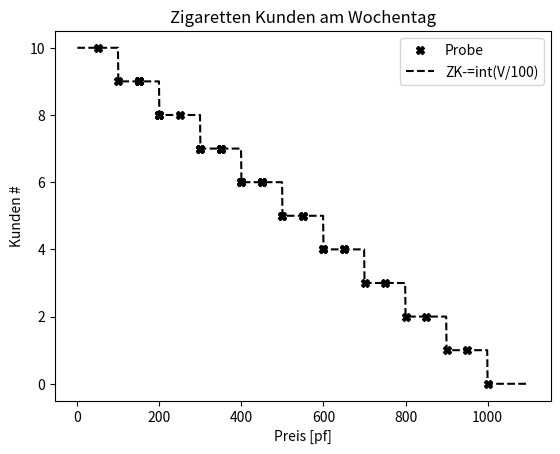
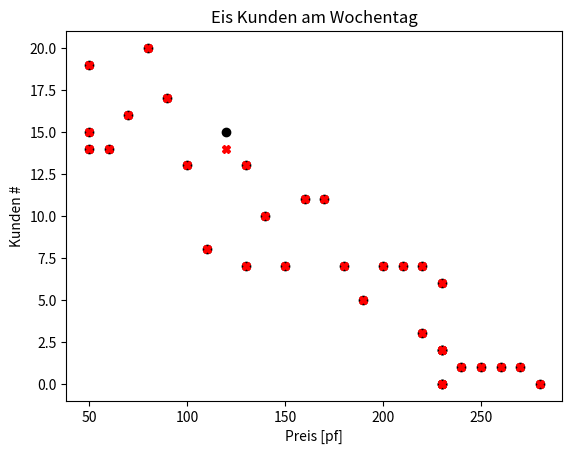
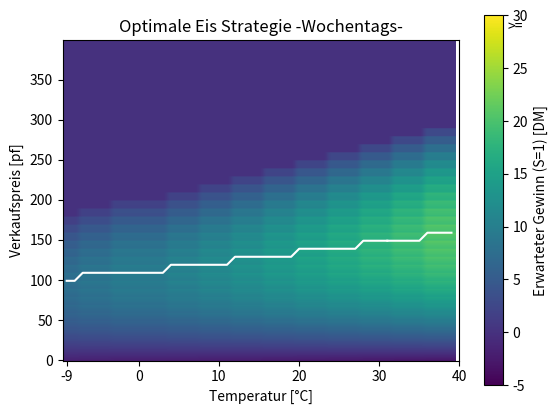
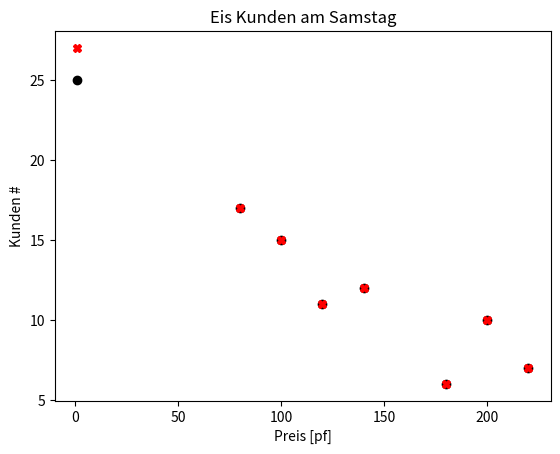
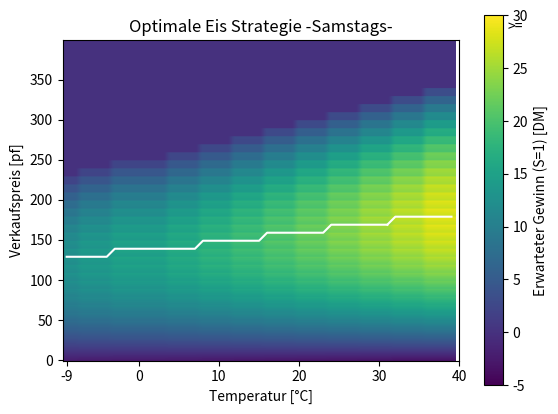
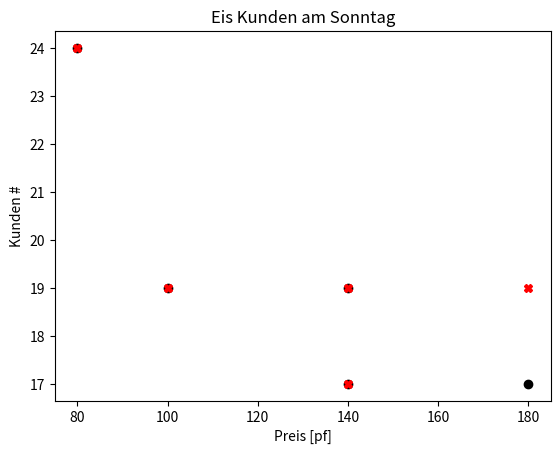
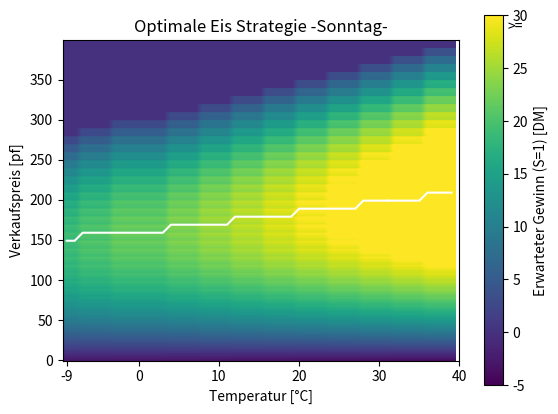
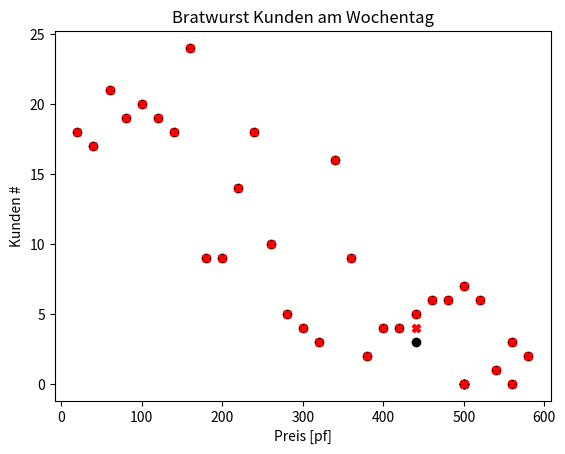
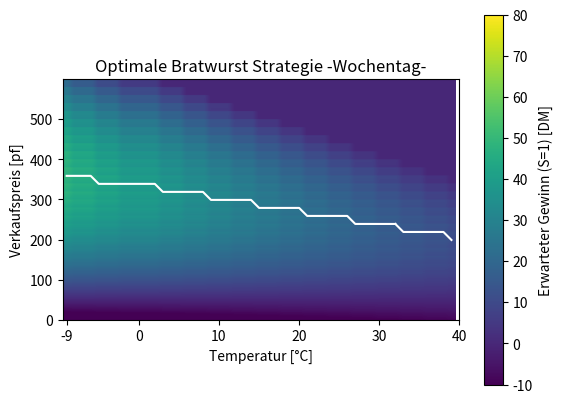
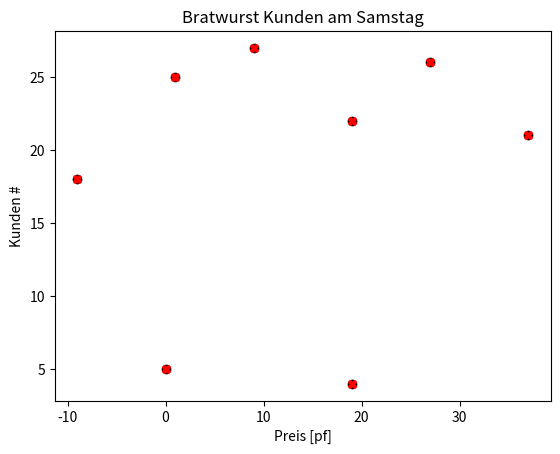
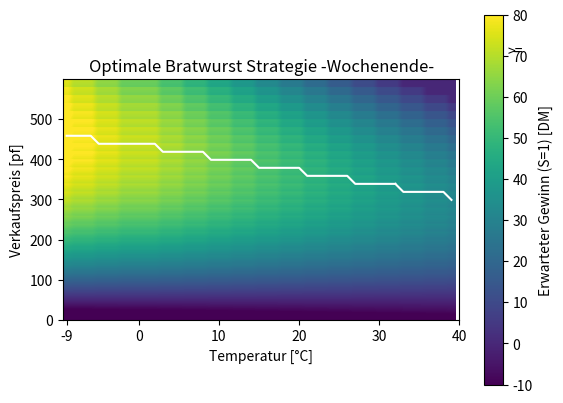
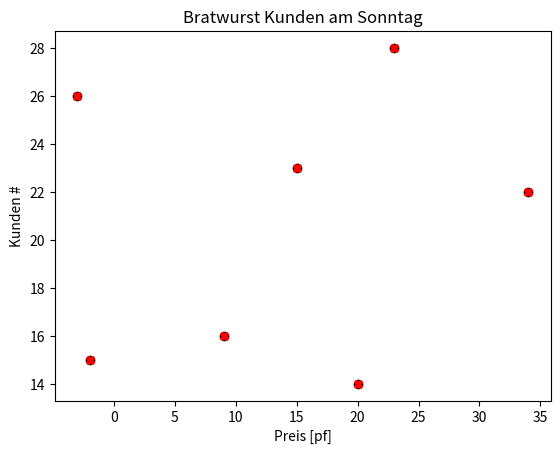
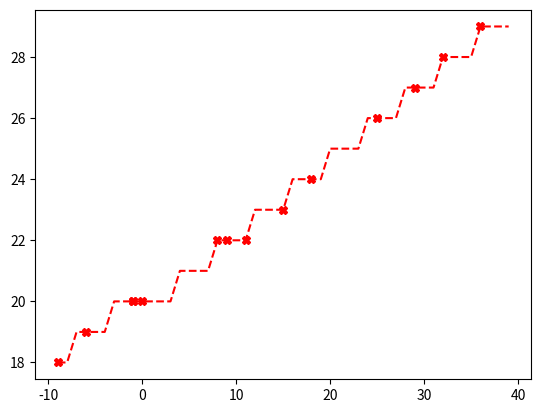
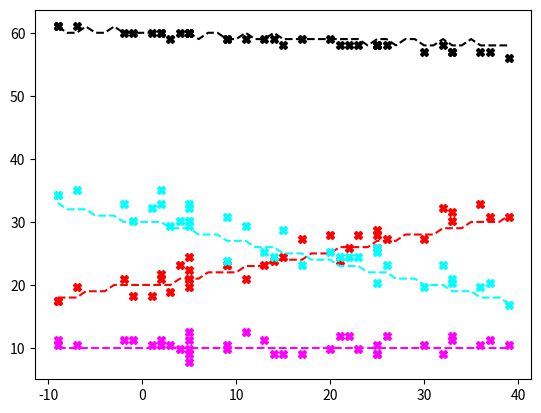
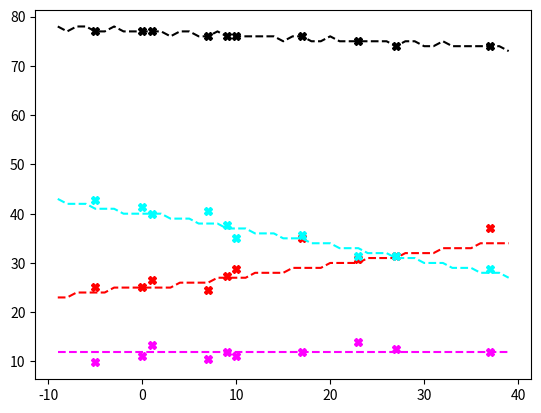
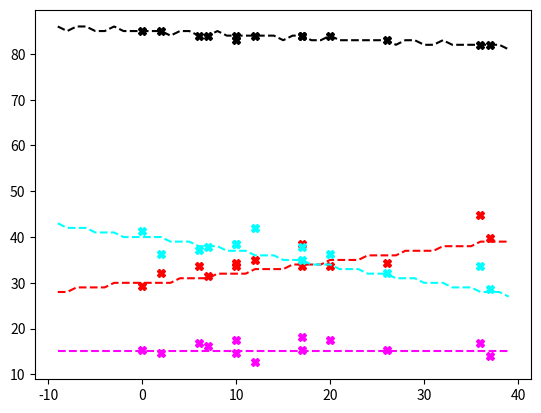

Reproduce these figures in Python, in order.
# -*- coding: utf-8 -*-
"""
Analyse der Spielmechanik von 
"Imbiss" v. 5.4 von T. Bauer für IBM PC, Public Domain

Analyse Strategie:
    1) Grundlegende Bestimmung von BK,ZK,EK als Funktion der Temperatur (d.h. keine Einfluss der VKs)
    2) BK,ZK,EK Temperaturabhängigkeit
    3) Bestimmen Parameter zum Preisvergleich innerhalb einer Warengruppe 
       NICHT NOTWENDIG FÜR OPTIMIRUNG PREIS_MAX IN KUNDENVERHALTEN -> nicht analysiert    

Hypothese:
    Cola / Bratwurst Anomalie -> Einfluss der VKs auf Basis des Max wertes der Gruppe 
    -> bestaetigt

Optimale Verkausstrategien ableiten

@author: Steinheilig, 2021
"""

import numpy as np 
import matplotlib.pyplot as plt 



#%%  Zigaretten ZK(V)

### Woche	Tag	Temperatur	 // Preise:// S.Eis	V.Eis	E.Eis	Cola	Zig.	Bratwurst	Fritten	 // Verkauf:// Kunden	S.Eis	V.Eis	E.Eis	Cola	Zig.	Bratwurst	Fritten	G1(Eisgruppe)	G2(Bratwurstgruppe)
data = np.array(
[[1,	1,	12,	0,	0,	0,	0,	50,	0,	0,	10,	0,	0,	0,	0,	16,	0,	0,	0,	0],
[1,	1,	-8,	0,	0,	0,	0,	100,	0,	0,	9,	0,	0,	0,	0,	15,	0,	0,	0,	0],
[1,	2,	8,	0,	0,	0,	0,	150,	0,	0,	9,	0,	0,	0,	0,	13,	0,	0,	0,	0],
[1,	3,	12,	0,	0,	0,	0,	150,	0,	0,	9,	0,	0,	0,	0,	13,	0,	0,	0,	0],
[1,	4,	28,	0,	0,	0,	0,	150,	0,	0,	9,	0,	0,	0,	0,	13,	0,	0,	0,	0],
[1,	1,	34,	0,	0,	0,	0,	150,	0,	0,	9,	0,	0,	0,	0,	14,	0,	0,	0,	0],
[1,	1,	3,	0,	0,	0,	0,	200,	0,	0,	8,	0,	0,	0,	0,	13,	0,	0,	0,	0],
[1,	2,	22,	0,	0,	0,	0,	200,	0,	0,	8,	0,	0,	0,	0,	11,	0,	0,	0,	0],
[1,	3,	29,	0,	0,	0,	0,	200,	0,	0,	8,	0,	0,	0,	0,	11,	0,	0,	0,	0],
[1,	4,	37,	0,	0,	0,	0,	200,	0,	0,	8,	0,	0,	0,	0,	13,	0,	0,	0,	0],
[1,	1,	11,	0,	0,	0,	0,	250,	0,	0,	8,	0,	0,	0,	0,	14,	0,	0,	0,	0],
[1,	2,	27,	0,	0,	0,	0,	300,	0,	0,	7,	0,	0,	0,	0,	11,	0,	0,	0,	0],
[1,	3,	33,	0,	0,	0,	0,	300,	0,	0,	7,	0,	0,	0,	0,	12,	0,	0,	0,	0],
[1,	4,	1,	0,	0,	0,	0,	300,	0,	0,	7,	0,	0,	0,	0,	11,	0,	0,	0,	0],
[1,	5,	11,	0,	0,	0,	0,	350,	0,	0,	7,	0,	0,	0,	0,	8,	0,	0,	0,	0],
[1,	1,	7,	0,	0,	0,	0,	350,	0,	0,	7,	0,	0,	0,	0,	9,	0,	0,	0,	0],
[1,	3,	30,	0,	0,	0,	0,	350,	0,	0,	7,	0,	0,	0,	0,	12,	0,	0,	0,	0],
[1,	4,	-4,	0,	0,	0,	0,	350,	0,	0,	7,	0,	0,	0,	0,	12,	0,	0,	0,	0],
[1,	5,	22,	0,	0,	0,	0,	400,	0,	0,	6,	0,	0,	0,	0,	8,	0,	0,	0,	0],
[1,	1,	9,	0,	0,	0,	0,	400,	0,	0,	6,	0,	0,	0,	0,	8,	0,	0,	0,	0],
[1,	2,	-4,	0,	0,	0,	0,	400,	0,	0,	6,	0,	0,	0,	0,	8,	0,	0,	0,	0],
[1,	3,	6,	0,	0,	0,	0,	450,	0,	0,	6,	0,	0,	0,	0,	9,	0,	0,	0,	0],
[1,	4,	34,	0,	0,	0,	0,	450,	0,	0,	6,	0,	0,	0,	0,	9,	0,	0,	0,	0],
[1,	4,	-5,	0,	0,	0,	0,	450,	0,	0,	6,	0,	0,	0,	0,	9,	0,	0,	0,	0],
[1,	1,	5,	0,	0,	0,	0,	500,	0,	0,	5,	0,	0,	0,	0,	6,	0,	0,	0,	0],
[1,	2,	1,	0,	0,	0,	0,	500,	0,	0,	5,	0,	0,	0,	0,	7,	0,	0,	0,	0],
[1,	3,	32,	0,	0,	0,	0,	550,	0,	0,	5,	0,	0,	0,	0,	9,	0,	0,	0,	0],
[1,	4,	25,	0,	0,	0,	0,	550,	0,	0,	5,	0,	0,	0,	0,	7,	0,	0,	0,	0],
[1,	5,	11,	0,	0,	0,	0,	600,	0,	0,	4,	0,	0,	0,	0,	7,	0,	0,	0,	0],
[1,	1,	4,	0,	0,	0,	0,	600,	0,	0,	4,	0,	0,	0,	0,	7,	0,	0,	0,	0],
[1,	2,	21,	0,	0,	0,	0,	650,	0,	0,	4,	0,	0,	0,	0,	8,	0,	0,	0,	0],
[1,	3,	14,	0,	0,	0,	0,	650,	0,	0,	4,	0,	0,	0,	0,	5,	0,	0,	0,	0],
[1,	4,	33,	0,	0,	0,	0,	700,	0,	0,	3,	0,	0,	0,	0,	4,	0,	0,	0,	0],
[1,	5,	23,	0,	0,	0,	0,	750,	0,	0,	3,	0,	0,	0,	0,	3,	0,	0,	0,	0],
[1,	1,	20,	0,	0,	0,	0,	800,	0,	0,	2,	0,	0,	0,	0,	3,	0,	0,	0,	0],
[1,	2,	25,	0,	0,	0,	0,	850,	0,	0,	2,	0,	0,	0,	0,	3,	0,	0,	0,	0],
[1,	3,	19,	0,	0,	0,	0,	900,	0,	0,	1,	0,	0,	0,	0,	2,	0,	0,	0,	0],
[1,	4,	-8,	0,	0,	0,	0,	950,	0,	0,	1,	0,	0,	0,	0,	2,	0,	0,	0,	0],
[1,	5,	-9,	0,	0,	0,	0,	1000,	0,	0,	0,	0,	0,	0,	0,	0,	0,	0,	0,  0]])

estimate = np.zeros([1100,])
V = np.zeros([1100,])
jj = 0 
for V_test in range(0,1100,1):    
    ZK = 10 
    ZK -= int(V_test/100.)
    estimate[jj] = ZK
    V[jj] = V_test
    jj+=1
        
plt.figure()
#plt.plot(data[:,7],data[:,15],'X',color='black')
plt.plot(data[:,7],data[:,10],'X',color='black')
plt.plot(V,estimate,'--',color='black')
plt.xlabel('Preis [pf]')
plt.ylabel('Kunden #')
plt.title('Zigaretten Kunden am Wochentag')
ts = str('ZK-=int(V/100)')
plt.legend(['Probe',ts])
plt.show()

#%% Zigaretten SAMSTAG / SONNTAG

data = np.array([
[1,	6,	13,	0,	0,	0,	0,	1,	0,	0,	12,	0,	0,	0,	0,	0,	18,	0,	0,	18],
[1,	6,	31,	0,	0,	0,	0,	1,	0,	0,	12,	0,	0,	0,	0,	0,	19,	0,	0,	19],
[1,	7,	26,	0,	0,	0,	0,	1,	0,	0,	15,	0,	0,	0,	0,	0,	24,	0,	0,	24],
[1,	7,	-7,	0,	0,	0,	0,	1,	0,	0,	15,	0,	0,	0,	0,	0,	25,	0,	0,	25]])

ZK = 12 # Samstags
ZK = 15 # Sonntags
                

#%% Beste Zigarettenstrategie als Funktion des Verkaufspreises
ZKs = np.array([10,12,15])
Erwarteter_Gewinn = np.zeros([1000,])
Preisempfehlung =  np.zeros([3,])
for Wochengruppe in range(3):
    BestGewinn = 0
    for V in range(0,1000):
      Erwarteter_Gewinn[V] = (V-200)*(ZKs[Wochengruppe]-int(V/100))  # 200Pf ist der niedrigste mögliche Einkaufswert -> max Gewinn
      if Erwarteter_Gewinn[V] < 0 :
          Erwarteter_Gewinn[V] = 0 
      if Erwarteter_Gewinn[V] > BestGewinn:
          BestGewinn = Erwarteter_Gewinn[V]
          Preisempfehlung[Wochengruppe] = V

#Preisempfehlung
#Out[69]: array([699., 799., 899.])  # d.h. 699 am Wochentag, 799 am Samstag und 899 am Sonntag! :) 
                

#%% Eiskunden EK(V,T) WOCHENTAG
data = np.array(
[[1,1,	18,	50,	     0,	0,	0,	0,	0,	0,	19,	31,	0,	0,	0,	0,	0,	0,	31,	0],
[1,	2,	-1,	50,	     0,	0,	0,	0,	0,	0,	15,	19,	0,	0,	0,	0,	0,	0,	19,	0],
[1,	3,	-7,	50,  	0,	0,	0,	0,	0,	0,	14,	20,	0,	0,	0,	0,	0,	0,	20,	0],
[1,	4,	-2,	60,  	0,	0,	0,	0,	0,	0,	14,	20,	0,	0,	0,	0,	0,	0,	20,	0],
[1,	5,	12,	70,  	0,	0,	0,	0,	0,	0,	16,	25,	0,	0,	0,	0,	0,	0,	25,	0],
[1,	1,	34,	80,  	0,	0,	0,	0,	0,	0,	20,	29,	0,	0,	0,	0,	0,	0,	29,	0],
[1,	2,	26,	90,  	0,	0,	0,	0,	0,	0,	17,	29,	0,	0,	0,	0,	0,	0,	29,	0],
[1,	3,	13,	100,	0,	0,	0,	0,	0,	0,	13,	22,	0,	0,	0,	0,	0,	0,	22,	0],
[1,	4,	-6,	110,	0,	0,	0,	0,	0,	0,	8,	14,	0,	0,	0,	0,	0,	0,	14,	0],
[1,	5,	26,	120,	0,	0,	0,	0,	0,	0,	15,	21,	0,	0,	0,	0,	0,	0,	21,	0],
[1,	2,	-2,	130,	0,	0,	0,	0,	0,	0,	7,	13,	0,	0,	0,	0,	0,	0,	13,	0],
[1,	3,	25,	130,	0,	0,	0,	0,	0,	0,	13,	18,	0,	0,	0,	0,	0,	0,	18,	0],
[1,	4,	19,	140,	0,	0,	0,	0,	0,	0,	10,	17,	0,	0,	0,	0,	0,	0,	17,	0],
[1,	5,	9,	150,	0,	0,	0,	0,	0,	0,	7,	11,	0,	0,	0,	0,	0,	0,	11,	0],
[1,	2,	30,	160,	0,	0,	0,	0,	0,	0,	11,	16,	0,	0,	0,	0,	0,	0,	16,	0],
[1,	3,	34,	170,	0,	0,	0,	0,	0,	0,	11,	17,	0,	0,	0,	0,	0,	0,	17,	0],
[1,	4,	23,	180,	0,	0,	0,	0,	0,	0,	7,	12,	0,	0,	0,	0,	0,	0,	12,	0],
[1,	5,	19,	190,	0,	0,	0,	0,	0,	0,	5,	6,	0,	0,	0,	0,	0,	0,	6,	0],
[1,	1,	30,	200,	0,	0,	0,	0,	0,	0,	7,	12,	0,	0,	0,	0,	0,	0,	12,	0],
[1,	2,	35,	210,	0,	0,	0,	0,	0,	0,	7,	11,	0,	0,	0,	0,	0,	0,	11,	0],
[1,	3,	37,	220,	0,	0,	0,	0,	0,	0,	7,	13,	0,	0,	0,	0,	0,	0,	13,	0],
[1,	4,	-1,	230,	0,	0,	0,	0,	0,	0,	0,	0,	0,	0,	0,	0,	0,	0,	0,	0],
[1,	5,	20,	230,	0,	0,	0,	0,	0,	0,	2,	4,	0,	0,	0,	0,	0,	0,	4,	0],
[1,	2,	10,	230,	0,	0,	0,	0,	0,	0,	0,	0,	0,	0,	0,	0,	0,	0,	0,	0],
[1,	3,	20,	220,	0,	0,	0,	0,	0,	0,	3,	4,	0,	0,	0,	0,	0,	0,	4,	0],
[1,	4,	23,	230,	0,	0,	0,	0,	0,	0,	2,	4,	0,	0,	0,	0,	0,	0,	4,	0],
[1,	5,	38,	230,	0,	0,	0,	0,	0,	0,	6,	8,	0,	0,	0,	0,	0,	0,	8,	0],
[1,	1,	23,	240,	0,	0,	0,	0,	0,	0,	1,	1,	0,	0,	0,	0,	0,	0,	1,	0],
[1,	3,	25,	250,	0,	0,	0,	0,	0,	0,	1,	1,	0,	0,	0,	0,	0,	0,	1,	0],
[1,	4,	30,	260,	0,	0,	0,	0,	0,	0,	1,	1,	0,	0,	0,	0,	0,	0,	1,	0],
[1,	2,	33,	270,	0,	0,	0,	0,	0,	0,	1,	1,	0,	0,	0,	0,	0,	0,	1,	0],
[1,	4,	33,	280,	0,	0,	0,	0,	0,	0,	0,	0,	0,	0,	0,	0,	0,	0,	0,	0]]
   )


estimate = np.zeros([data.shape[0],])
for jj in range(data.shape[0]):
    TE = data[jj,2]
    EK = 20     
    EK -= int(data[jj,3]/10)   # EK -= int(V/10)
    EK += (int(TE/4))
    if EK < 0:
        EK = 0 
    estimate[jj] = EK
        

plt.figure()
plt.plot(data[:,3],data[:,10],'o',color='black')
plt.plot(data[:,3],estimate,'X',color='red')
plt.xlabel('Preis [pf]')
plt.ylabel('Kunden #')
plt.title('Eis Kunden am Wochentag')
plt.show()


#%% Beste Eisstrategie als Funktion der Temperatur
Erwarteter_Gewinn = np.zeros([49,400])
Preisempfehlung =  np.zeros([49,])
for TE in range(-9,40):
    BestGewinn = 0
    for V in range(0,400):
      Erwarteter_Gewinn[TE+9,V] = (20 + int(TE/4) - int(V/10) )*(V-10)  # 10Pf ist der niedrigste mögliche Einkaufswert -> max Gewinn
      if (20 + int(TE/4) - int(V/10) ) < 0 :
          Erwarteter_Gewinn[TE+9,V] = 0 
      if Erwarteter_Gewinn[TE+9,V] > BestGewinn:
          BestGewinn =  Erwarteter_Gewinn[TE+9,V]
          Preisempfehlung[TE+9] = V
    

fig = plt.figure()
plt.imshow(Erwarteter_Gewinn.transpose()/1e2)
plt.plot(Preisempfehlung[0:41],color='white')
plt.plot([40,41,42,43,44,45,46,47,48],Preisempfehlung[40:],color='white')
ax = plt.gca()
ax.set_aspect('equal')
ax.set_aspect(0.1)
ax.set_xticks([0,9,19,29,39,49])
ax.set_xticklabels(['-9','0','10','20','30','40'])
plt.gca().invert_yaxis()
plt.ylabel('Verkaufspreis [pf]')
plt.xlabel('Temperatur [°C]')
plt.title('Optimale Eis Strategie -Wochentags-')
cbar = plt.colorbar()
plt.text(55,410,'>=')
plt.clim(-5,30)
cbar.ax.set_ylabel('Erwarteter Gewinn (S=1) [DM]', rotation=90)
plt.savefig('OptimaleEisStrategie.jpg', dpi=600)
plt.show()


#%% EISKUNDEN EK(T,V) SAMSTAG
data = np.array([
[1,	6,	9,	1,	    0,	0,	0,	0,	0,	0,	25,	42,	0,	0,	0,	0,	0,	0,	42,	0],
[1,	6,	0,	100,	0,	0,	0,	0,	0,	0,	15,	24,	0,	0,	0,	0,	0,	0,	24,	0],
[1,	6,	-8,	120,	0,	0,	0,	0,	0,	0,	11,	18,	0,	0,	0,	0,	0,	0,	18,	0],
[1,	6,	-6,	180,	0,	0,	0,	0,	0,	0,	6,	9,	0,	0,	0,	0,	0,	0,	9,	0],
[1,	6,	20,	200,	0,	0,	0,	0,	0,	0,	10,	16,	0,	0,	0,	0,	0,	0,	16,	0],
[1,	6,	17,	220,	0,	0,	0,	0,	0,	0,	7,	9,	0,	0,	0,	0,	0,	0,	9,	0],
[1,	6,	5,	140,	0,	0,	0,	0,	0,	0,	12,	19,	0,	0,	0,	0,	0,	0,	19,	0],
[1,	6,	2,	80,	   0,	0,	0,	0,	0,	0,	17,	28,	0,	0,	0,	0,	0,	0,	28,	0]])

estimate = np.zeros([data.shape[0],])
for jj in range(data.shape[0]):
    TE = data[jj,2]
    EK = 25     
    EK -= int(data[jj,3]/10)   # EK -= int(V/10)
    EK += (int(TE/4))
    if EK < 0:
        EK = 0 
    estimate[jj] = EK        

plt.figure()
plt.plot(data[:,3],data[:,10],'o',color='black')
plt.plot(data[:,3],estimate,'X',color='red')
plt.xlabel('Preis [pf]')
plt.ylabel('Kunden #')
plt.title('Eis Kunden am Samstag')
plt.show()


#%% Beste Eisstrategie als Funktion der Temperatur
Erwarteter_Gewinn = np.zeros([49,400])
Preisempfehlung =  np.zeros([49,])
for TE in range(-9,40):
    BestGewinn = 0
    for V in range(0,400):
      Erwarteter_Gewinn[TE+9,V] = (25 + int(TE/4) - int(V/10) )*(V-10)  # 10Pf ist der niedrigste mögliche Einkaufswert -> max Gewinn
      if (25 + int(TE/4) - int(V/10) ) < 0 :
          Erwarteter_Gewinn[TE+9,V] = 0 
      if Erwarteter_Gewinn[TE+9,V] > BestGewinn:
          BestGewinn =  Erwarteter_Gewinn[TE+9,V]
          Preisempfehlung[TE+9] = V
    

fig = plt.figure()
plt.imshow(Erwarteter_Gewinn.transpose()/1e2)
plt.plot(Preisempfehlung[0:41],color='white')
plt.plot([40,41,42,43,44,45,46,47,48],Preisempfehlung[40:],color='white')
ax = plt.gca()
ax.set_aspect('equal')
ax.set_aspect(0.1)
ax.set_xticks([0,9,19,29,39,49])
ax.set_xticklabels(['-9','0','10','20','30','40'])
plt.gca().invert_yaxis()
plt.ylabel('Verkaufspreis [pf]')
plt.xlabel('Temperatur [°C]')
plt.title('Optimale Eis Strategie -Samstags-')
plt.text(55,410,'>=')
cbar = plt.colorbar()
plt.clim(-5,30)
cbar.ax.set_ylabel('Erwarteter Gewinn (S=1) [DM]', rotation=90)
plt.savefig('OptimaleEisStrategie_Sa.jpg', dpi=600)
plt.show()


#%% EISKUNDEN EK(T,V) SONNTAG
data = np.array([
[1,	7,	29,	180,	0,	0,	0,	0,	0,	0,	17,	30,	0,	0,	0,	0,	0,	0,	30,	0],
[1,	7,	5,	140,	0,	0,	0,	0,	0,	0,	17,	25,	0,	0,	0,	0,	0,	0,	25,	0],
[1,	7,	-6,	100,	0,	0,	0,	0,	0,	0,	19,	30,	0,	0,	0,	0,	0,	0,	30,	0],
[1,	7,	15,	140,	0,	0,	0,	0,	0,	0,	19,	30,	0,	0,	0,	0,	0,	0,	30,	0],
[1,	7,	8,	80,	0,	0,	0,	0,	0,	0,	24,	36,	0,	0,	0,	0,	0,	0,	36,	0]])


estimate = np.zeros([data.shape[0],])
for jj in range(data.shape[0]):
    TE = data[jj,2]
    EK = 30     
    EK -= int(data[jj,3]/10)   # EK -= int(V/10)
    EK += (int(TE/4))
    if EK < 0:
        EK = 0 
    estimate[jj] = EK        

plt.figure()
plt.plot(data[:,3],data[:,10],'o',color='black')
plt.plot(data[:,3],estimate,'X',color='red')
plt.xlabel('Preis [pf]')
plt.ylabel('Kunden #')
plt.title('Eis Kunden am Sonntag')
plt.show()



#%% Beste Eisstrategie als Funktion der Temperatur
Erwarteter_Gewinn = np.zeros([49,400])
Preisempfehlung =  np.zeros([49,])
for TE in range(-9,40):
    BestGewinn = 0
    for V in range(0,400):
      Erwarteter_Gewinn[TE+9,V] = (30 + int(TE/4) - int(V/10) )*(V-10)  # 10Pf ist der niedrigste mögliche Einkaufswert -> max Gewinn
      if (30 + int(TE/4) - int(V/10) ) < 0 :
          Erwarteter_Gewinn[TE+9,V] = 0 
      if Erwarteter_Gewinn[TE+9,V] > BestGewinn:
          BestGewinn =  Erwarteter_Gewinn[TE+9,V]
          Preisempfehlung[TE+9] = V
    

fig = plt.figure()
plt.imshow(Erwarteter_Gewinn.transpose()/1e2)
plt.plot(Preisempfehlung[0:41],color='white')
plt.plot([40,41,42,43,44,45,46,47,48],Preisempfehlung[40:],color='white')
ax = plt.gca()
ax.set_aspect('equal')
ax.set_aspect(0.1)
ax.set_xticks([0,9,19,29,39,49])
ax.set_xticklabels(['-9','0','10','20','30','40'])
plt.gca().invert_yaxis()
plt.ylabel('Verkaufspreis [pf]')
plt.xlabel('Temperatur [°C]')
plt.title('Optimale Eis Strategie -Sonntag-')
cbar = plt.colorbar()
plt.clim(-5,30)
plt.text(55,410,'>=')
cbar.ax.set_ylabel('Erwarteter Gewinn (S=1) [DM]', rotation=90)
plt.savefig('OptimaleEisStrategie_So.jpg', dpi=600)
plt.show()


#%% Bratwurstkunde BK(T,V)
data = np.array(
[[1,	1,	33,	0,	0,	0,	0,	0,	20,    	0,	18,	0,	0,	0,	0,	0,	28,	0],
[1,	2,	34,	0,	0,	0,	0,	0,	40,	    0,	17,	0,	0,	0,	0,	0,	25,	0],
[1,	3,	18,	0,	0,	0,	0,	0,	60,    	0,	21,	0,	0,	0,	0,	0,	30,	0],
[1,	1,	23,	0,	0,	0,	0,	0,	80,	    0,	19,	0,	0,	0,	0,	0,	27,	0],
[1,	2,	15,	0,	0,	0,	0,	0,	100,	0,	20,	0,	0,	0,	0,	0,	30,	0],
[1,	3,	15,	0,	0,	0,	0,	0,	120,	0,	19,	0,	0,	0,	0,	0,	28,	0],
[1,	4,	17,	0,	0,	0,	0,	0,	140,	0,	18,	0,	0,	0,	0,	0,	28,	0],
[1,	5,	-6,	0,	0,	0,	0,	0,	160,	0,	24,	0,	0,	0,	0,	0,	34,	0],
[1,	1,	38,	0,	0,	0,	0,	0,	180,	0,	9,	0,	0,	0,	0,	0,	15,	0],
[1,	2,	33,	0,	0,	0,	0,	0,	200,	0,	9,	0,	0,	0,	0,	0,	16,	0],
[1,	3,	17,	0,	0,	0,	0,	0,	220,	0,	14,	0,	0,	0,	0,	0,	20,	0],
[1,	4,	1,	0,	0,	0,	0,	0,	240,	0,	18,	0,	0,	0,	0,	0,	31,	0],
[1,	5,	22,	0,	0,	0,	0,	0,	260,	0,	10,	0,	0,	0,	0,	0,	14,	0],
[1,	1,	35,	0,	0,	0,	0,	0,	280,	0,	5,	0,	0,	0,	0,	0,	8,	0],
[1,	2,	35,	0,	0,	0,	0,	0,	300,	0,	4,	0,	0,	0,	0,	0,	6,	0],
[1,	3,	35,	0,	0,	0,	0,	0,	320,	0,	3,	0,	0,	0,	0,	0,	5,	0],
[1,	4,	-9,	0,	0,	0,	0,	0,	340,	0,	16,	0,	0,	0,	0,	0,	23,	0],
[1,	5,	10,	0,	0,	0,	0,	0,	360,	0,	9,	0,	0,	0,	0,	0,	15,	0],
[1,	1,	27,	0,	0,	0,	0,	0,	380,	0,	2,	0,	0,	0,	0,	0,	2,	0],
[1,	2,	19,	0,	0,	0,	0,	0,	400,	0,	4,	0,	0,	0,	0,	0,	5,	0],
[1,	3,	17,	0,	0,	0,	0,	0,	420,	0,	4,	0,	0,	0,	0,	0,	5,	0],
[1,	4,	9,	0,	0,	0,	0,	0,	440,	0,	5,	0,	0,	0,	0,	0,	7,	0],
[1,	5,	12,	0,	0,	0,	0,	0,	440,	0,	3,	0,	0,	0,	0,	0,	6,	0],
[1,	1,	3,	0,	0,	0,	0,	0,	460,	0,	6,	0,	0,	0,	0,	0,	11,	0],
[1,	2,	-2,	0,	0,	0,	0,	0,	480,	0,	6,	0,	0,	0,	0,	0,	8,	0],
[1,	3,	27,	0,	0,	0,	0,	0,	500,	0,	0,	0,	0,	0,	0,	0,	0,	0],
[1,	4,	30,	0,	0,	0,	0,	0,	500,	0,	0,	0,	0,	0,	0,	0,	0,	0],
[1,	1,	-8,	0,	0,	0,	0,	0,	500,	0,	7,	0,	0,	0,	0,	0,	9,	0],
[1,	2,	22,	0,	0,	0,	0,	0,	500,	0,	0,	0,	0,	0,	0,	0,	0,	0],
[1,	3,	-7,	0,	0,	0,	0,	0,	520,	0,	6,	0,	0,	0,	0,	0,	9,	0],
[1,	5,	7,	0,	0,	0,	0,	0,	540,	0,	1,	0,	0,	0,	0,	0,	2,	0],
[1,	3,	13,	0,	0,	0,	0,	0,	560,	0,	0,	0,	0,	0,	0,	0,	0,	0],
[1,	5,	-4,	0,	0,	0,	0,	0,	560,	0,	3,	0,	0,	0,	0,	0,	4,	0],
[1,	4,	-4,	0,	0,	0,	0,	0,	580,	0,	2,	0,	0,	0,	0,	0,	4,	0]]
)


estimate = np.zeros([data.shape[0],])
for jj in range(data.shape[0]):
    TE = data[jj,2]
    BK = 30     
    BK -= int(data[jj,8]/20)   # EK -= int(V/10)
    BK -= int(TE/3)
    if BK < 0:
        BK = 0 
    estimate[jj] = BK
        

plt.figure()
plt.plot(data[:,8],data[:,10],'o',color='black')
plt.plot(data[:,8],estimate,'X',color='red')
plt.xlabel('Preis [pf]')
plt.ylabel('Kunden #')
plt.title('Bratwurst Kunden am Wochentag')
plt.show()

#%% Beste Bratwurstsrategie als Funktion der Temperatur
Erwarteter_Gewinn = np.zeros([49,600])
Preisempfehlung =  np.zeros([49,])
for TE in range(-9,40):
    BestGewinn = 0
    for V in range(0,600):
      Erwarteter_Gewinn[TE+9,V] = (30- int(TE/3.) - int(V/20) )*(V-50)  # 50 ist der niedrigste Einkaufswert -> max Gewinn
      if (30- int(TE/3.) - int(V/20) ) < 0 :
          Erwarteter_Gewinn[TE+9,V] = 0 
      if Erwarteter_Gewinn[TE+9,V] > BestGewinn:
          BestGewinn =  Erwarteter_Gewinn[TE+9,V]
          Preisempfehlung[TE+9] = V
    

fig = plt.figure()
plt.imshow(Erwarteter_Gewinn.transpose()/1e2)
plt.plot(Preisempfehlung[0:42],color='white')
plt.plot([41,42,43,44,45,46,47,48],Preisempfehlung[41:],color='white')
ax = plt.gca()
ax.set_aspect('equal')
ax.set_aspect(0.05)
ax.set_xticks([0,9,19,29,39,49])
ax.set_xticklabels(['-9','0','10','20','30','40'])
plt.gca().invert_yaxis()
plt.ylabel('Verkaufspreis [pf]')
plt.xlabel('Temperatur [°C]')
plt.title('Optimale Bratwurst Strategie -Wochentag-')
cbar = plt.colorbar()
plt.clim([-10,80])
cbar.ax.set_ylabel('Erwarteter Gewinn (S=1) [DM]', rotation=90)
plt.savefig('OptimaleBratwurstStrategie.jpg', dpi=600)
plt.show()


#%% Bratwurst BK(T) SAMSTAG

data = np.array([
[1,	6,	9,	0,	0,	0,	0,	0,	200,	0,	27,	0,	0,	0,	0,	0,	46,	0,	0,	46],
[1,	6,	37,	0,	0,	0,	0,	0,	150,	0,	21,	0,	0,	0,	0,	0,	33,	0,	0,	33],
[1,	6,	19,	0,	0,	0,	0,	0,	240,	0,	22,	0,	0,	0,	0,	0,	34,	0,	0,	34],
[1,	6,	27,	0,	0,	0,	0,	0,	100,	0,	26,	0,	0,	0,	0,	0,	36,	0,	0,	36],
[1,	6,	1,	0,	0,	0,	0,	0,	300,	0,	25,	0,	0,	0,	0,	0,	36,	0,	0,	36],
[1,	6,	19,	0,	0,	0,	0,	0,	600,	0,	4,	0,	0,	0,	0,	0,	7,	0,	0,	7],
[2,	6,	-9,	0,	0,	0,	0,	0,	500,	0,	18,	0,	0,	0,	0,	0,	27,	0,	0,	27],
[2,	6,	0,	0,	0,	0,	0,	0,	700,	0,	5,	0,	0,	0,	0,	0,	9,	0,	0,	9]])

estimate = np.zeros([data.shape[0],])
for jj in range(data.shape[0]):
    TE = data[jj,2]
    BK = 40     
    BK -= int(data[jj,8]/20)   # EK -= int(V/10)
    BK -= int(TE/3)
    if BK < 0:
        BK = 0 
    estimate[jj] = BK
        

plt.figure()
plt.plot(data[:,2],data[:,10],'o',color='black')
plt.plot(data[:,2],estimate,'X',color='red')
plt.xlabel('Preis [pf]')
plt.ylabel('Kunden #')
plt.title('Bratwurst Kunden am Samstag')
plt.show()

Erwarteter_Gewinn = np.zeros([49,600])
Preisempfehlung =  np.zeros([49,])
for TE in range(-9,40):
    BestGewinn = 0
    for V in range(0,600):
      Erwarteter_Gewinn[TE+9,V] = (40- int(TE/3.) - int(V/20) )*(V-50)  # 50 ist der niedrigste Einkaufswert -> max Gewinn
      if (40- int(TE/3.) - int(V/20) ) < 0 :
          Erwarteter_Gewinn[TE+9,V] = 0 
      if Erwarteter_Gewinn[TE+9,V] > BestGewinn:
          BestGewinn =  Erwarteter_Gewinn[TE+9,V]
          Preisempfehlung[TE+9] = V
    

fig = plt.figure()
plt.imshow(Erwarteter_Gewinn.transpose()/1e2)
plt.plot(Preisempfehlung[0:42],color='white')
plt.plot([41,42,43,44,45,46,47,48],Preisempfehlung[41:],color='white')
ax = plt.gca()
ax.set_aspect('equal')
ax.set_aspect(0.05)
ax.set_xticks([0,9,19,29,39,49])
ax.set_xticklabels(['-9','0','10','20','30','40'])
plt.gca().invert_yaxis()
plt.ylabel('Verkaufspreis [pf]')
plt.xlabel('Temperatur [°C]')
plt.text(55,660,'>=')
plt.title('Optimale Bratwurst Strategie -Wochenende-')
cbar = plt.colorbar()
plt.clim([-10,80])
cbar.ax.set_ylabel('Erwarteter Gewinn (S=1) [DM]', rotation=90)
plt.savefig('OptimaleBratwurstStrategie_WE.jpg', dpi=600)
plt.show()




#%% Bratwurst BK(T) SONNTAG
data = np.array([
[2,	7,	23,	0,	0,	0,	0,	0,	100,	0,	28,	0,	0,	0,	0,	0,	40,	0,	0,	40],
[2,	7,	-3,	0,	0,	0,	0,	0,	300,	0,	26,	0,	0,	0,	0,	0,	41,	0,	0,	41],
[2,	7,	34,	0,	0,	0,	0,	0,	150,	0,	22,	0,	0,	0,	0,	0,	35,	0,	0,	35],
[2,	7,	15,	0,	0,	0,	0,	0,	250,	0,	23,	0,	0,	0,	0,	0,	34,	0,	0,	34],
[2,	7,	20,	0,	0,	0,	0,	0,	400,	0,	14,	0,	0,	0,	0,	0,	19,	0,	0,	19],
[1,	7,	-2,	0,	0,	0,	0,	0,	500,	0,	15,	0,	0,	0,	0,	0,	23,	0,	0,	23],
[1,	7,	9,	0,	0,	0,	0,	0,	430,	0,	16,	0,	0,	0,	0,	0,	21,	0,	0,	21]])


estimate = np.zeros([data.shape[0],])
for jj in range(data.shape[0]):
    TE = data[jj,2]
    BK = 40     
    BK -= int(data[jj,8]/20)   # EK -= int(V/10)
    BK -= int(TE/3)
    if BK < 0:
        BK = 0 
    estimate[jj] = BK
        

plt.figure()
plt.plot(data[:,2],data[:,10],'o',color='black')
plt.plot(data[:,2],estimate,'X',color='red')
plt.xlabel('Preis [pf]')
plt.ylabel('Kunden #')
plt.title('Bratwurst Kunden am Sonntag')
plt.show()




#%% EK(T)
data = np.array(
[[1,1,	18,	0,	0,	0,	0,	0,	0,	0,	24,	38,	0,	0,	0,	0,	0,	0,	38,	0],
[1,	2,	25,	0,	0,	0,	0,	0,	0,	0,	26,	35,	0,	0,	0,	0,	0,	0,	35,	0],
[1,	3,	29,	0,	0,	0,	0,	0,	0,	0,	27,	38,	0,	0,	0,	0,	0,	0,	38,	0],
[1,	4,	9,	0,	0,	0,	0,	0,	0,	0,	22,	31,	0,	0,	0,	0,	0,	0,	31,	0],
[1,	5,	11,	0,	0,	0,	0,	0,	0,	0,	22,	32,	0,	0,	0,	0,	0,	0,	32,	0],
[1,	1,	8,	0,	0,	0,	0,	0,	0,	0,	22,	34,	0,	0,	0,	0,	0,	0,	34,	0],
[1,	2,	0,	0,	0,	0,	0,	0,	0,	0,	20,	32,	0,	0,	0,	0,	0,	0,	32,	0],
[1,	3,	-1,	0,	0,	0,	0,	0,	0,	0,	20,	35,	0,	0,	0,	0,	0,	0,	35,	0],
[1,	4,	15,	0,	0,	0,	0,	0,	0,	0,	23,	39,	0,	0,	0,	0,	0,	0,	39,	0],
[1,	5,	-6,	0,	0,	0,	0,	0,	0,	0,	19,	32,	0,	0,	0,	0,	0,	0,	32,	0],
[1,	1,	36,	0,	0,	0,	0,	0,	0,	0,	29,	36,	0,	0,	0,	0,	0,	0,	36,	0],
[1,	2,	32,	0,	0,	0,	0,	0,	0,	0,	28,	41,	0,	0,	0,	0,	0,	0,	41,	0],
[1,	3,	-1,	0,	0,	0,	0,	0,	0,	0,	20,	30,	0,	0,	0,	0,	0,	0,	30,	0],
[1,	4,	-9,	0,	0,	0,	0,	0,	0,	0,	18,	30,	0,	0,	0,	0,	0,	0,	30,	0]])


estimate_E = np.zeros([49,])
temp = np.zeros([49,])
jj = 0 
for TE in range(-9,40):    
    EK = 20 + int(TE/4)
    estimate_E[jj] = EK
    temp[jj] = TE
    jj+=1
        

plt.figure()
#plt.plot(data[:,2],data[:,3],'X',color='black')
#plt.plot(temp,estimate,'--',color='black')
plt.plot(data[:,2],data[:,10],'X',color='red')
plt.plot(temp,estimate_E,'--',color='red')

plt.show()



#%%
#### WERKTAG
data = np.array(
[[1,	1,	5,							60,	13,	8,	1,	13,	11,	15,	32,	35,	47],
[1,	1,	1,								60,	7,	5,	6,	8,	15,	18,	28,	26,	46],
[1,	2,	2,								60,	11,	8,	11,	1,	15,	27,	20,	31,	47],
[1,	1,	5,								60,	8,	11,	4,	5,	18,	25,	21,	28,	46],
[1,	1,	-1,								60,	10,	4,	4,	8,	16,	18,	25,	26,	43],
[1,	1,	5,								60,	10,	5,	7,	8,	14,	24,	19,	30,	43],
[1,	1,	9,								59,	5,	6,	12,	10,	14,	13,	21,	33,	34],
[1,	1,	21,								58,	9,	8,	8,	9,	17,	17,	18,	34,	35],
[1,	1,	32,								58,	11,	5,	17,	13,	13,	20,	13,	46,	33],
[1,	1,	9,								59,	8,	6,	15,	4,	15,	24,	20,	33,	44],
[1,	1,	25,								58,	8,	14,	15,	3,	13,	17,	12,	40,	29],
[1,	1,	5,								60,	6,	8,	10,	6,	16,	19,	23,	30,	42],
[1,	1,	33,								57,	14,	6,	10,	13,	16,	19,	11,	43,	30],
[1,	1,	-9,								61,	6,	5,	6,	8,	16,	24,	25,	25,	49],
[1,	1,	-2,								60,	6,	8,	7,	9,	16,	25,	22,	30,	47],
[1,	1,	-7,								61,	5,	8,	9,	6,	15,	25,	25,	28,	50],
[1,	1,	26,								58,	15,	4,	6,	14,	17,	13,	20,	39,	33],
[1,	1,	37,								57,	14,	9,	7,	14,	16,	21,	8,	44,	29],
[1,	1,	23,								58,	10,	5,	6,	19,	14,	17,	18,	40,	35],
[1,	1,	25,								58,	7,	9,	5,	20,	15,	13,	24,	41,	37],
[2,	2,	4,								60,	5,	9,	8,	11,	14,	16,	27,	33,	43],
[1,	1,	36,								57,	12,	10,	20,	5,	15,	13,	15,	47,	28],
[1,	1,	-9,								61,	1,	4,	15,	5,	15,	25,	24,	25,	49],
[1,	1,	2,								60,	12,	8,	5,	5,	16,	15,	35,	30,	50],
[1,	1,	15,								58,	8,	10,	10,	7,	13,	16,	25,	35,	41],
[1,	1,	13,								59,	11,	7,	6,	9,	16,	16,	20,	33,	36],
[1,	1,	25,								58,	19,	7,	5,	6,	13,	20,	16,	37,	36],
[1,	1,	33,								57,	7,	9,	22,	7,	17,	12,	17,	45,	29],
[1,	1,	20,								59,	13,	13,	8,	6,	14,	16,	20,	40,	36],
[1,	1,	5,								60,	6,	5,	15,	6,	13,	25,	18,	32,	43],
[1,	1,	17,								59,	6,	11,	12,	10,	13,	14,	19,	39,	33],
[1,	1,	14,								59,	6,	8,	13,	7,	13,	12,	23,	34,	35],
[1,	1,	22,								58,	6,	12,	12,	7,	17,	17,	18,	37,	35],
[1,	1,	39,								56,	17,	8,	5,	14,	15,	13,	11,	44,	24],
[1,	1,	11,								59,	12,	2,	14,	2,	18,	18,	24,	30,	42],
[1,	1,	3,								59,	8,	1,	11,	7,	15,	23,	19,	27,	42],
[1,	1,	30,								57,	12,	11,	10,	6,	15,	13,	15,	39,	28]])


estimate = np.zeros([49,])
estimate_E = np.zeros([49,])
estimate_B = np.zeros([49,])
estimate_Z = np.zeros([49,])
temp = np.zeros([49,])
jj = 0 
for TE in range(-9,40):    
    EK = 20 + int(TE/3.5)
    BK = 30 - int(TE/3)
    ZK = 10 
    AK = ZK+BK+EK 
    estimate[jj] = AK
    estimate_E[jj] = EK
    estimate_B[jj] = BK
    estimate_Z[jj] = ZK
    temp[jj] = TE
    jj+=1
        


plt.figure()
plt.plot(data[:,2],data[:,3],'X',color='black')
plt.plot(temp,estimate,'--',color='black')
plt.plot(data[:,2],data[:,11]*0.7,'X',color='red')
plt.plot(temp,estimate_E,'--',color='red')
plt.plot(data[:,2],data[:,12]*0.7,'X',color='cyan')
plt.plot(temp,estimate_B,'--',color='cyan')
plt.plot(data[:,2],data[:,8]*0.7,'X',color='magenta')
plt.plot(temp,estimate_Z,'--',color='magenta')

plt.show()


#%%

#### SAMSTAGS

data = np.array(
[[1,	6,	17,	0.01,	0.01,	0.01,	0.01,	0.01,	0.01,	0.01,	76,	18,	13,	12,	7,	17,	24,	27,	50,	51],
[1,	6,	10,	0.01,	0,		0,	     0,   0.01	,	0.01,	0.0 ,   76,	3,	33,	5,	0,	16,	48,	2,	41,	50],
[1,	6,	0,	0.01,	0.01,	0.01,	0.01,	0.01,	0.01,	0.01,	77,	12,	7,	9,	8,	16,	31,	28,	36,	59],
[1,	6,	-5,	0.01,	0.01,	0.01,	0.01,	0.01,	0.01,	0.01,	77,	9,	9,	15,	3,	14,	32,	29,	36,	61],
[1,	6,	7,	0.01,	0.01,	0.01,	0.01,	0.01,	0.01,	0.01,	76,	7,	10,	13,	5,	15,	28,	30,	35,	58],
[1,	6,	9,	0.01,	0.01,	0.01,	0.01,	0.01,	0.01,	0.01,	76,	8,	7,	13,	11,	17,	31,	23,	39,	54],
[1,	6,	23,	0.01,	0.01,	0.01,	0.01,	0.01,	0.01,	0.01,	75,	13,	9,	9,	13,	20,	31,	14,	44,	45],
[1,	6,	1,	0.01,	0.01,	0.01,	0.01,	0.01,	0.01,	0.01,	77,	17,	9,	5,	7,	19,	23,	34,	38,	57],
[1,	6,	37,	0.01,	0.01,	0.01,	0.01,	0.01,	0.01,	0.01,	74,	17,	14,	11,	11,	17,	23,	18,	53,	41],
[1,	6,	27,	0.01,	0.01,	0.01,	0.01,	0.01,	0.01,	0.01,	74,	7,	6,	11,	21,	18,	21,	24,	45,	45]])


estimate = np.zeros([49,])
estimate_E = np.zeros([49,])
estimate_B = np.zeros([49,])
estimate_Z = np.zeros([49,])
temp = np.zeros([49,])
jj = 0 
for TE in range(-9,40):    
    EK = 25 + int(TE/4)
    BK = 40 - int(TE/3)
    ZK = 12 
    AK = ZK+BK+EK 
    estimate[jj] = AK
    estimate_E[jj] = EK
    estimate_B[jj] = BK
    estimate_Z[jj] = ZK
    temp[jj] = TE
    jj+=1
        


plt.figure()
plt.plot(data[:,2],data[:,10],'X',color='black')
plt.plot(temp,estimate,'--',color='black')
plt.plot(data[:,2],data[:,18]*0.7,'X',color='red')
plt.plot(temp,estimate_E,'--',color='red')
plt.plot(data[:,2],data[:,19]*0.7,'X',color='cyan')
plt.plot(temp,estimate_B,'--',color='cyan')
plt.plot(data[:,2],data[:,15]*0.7,'X',color='magenta')
plt.plot(temp,estimate_Z,'--',color='magenta')

plt.show()



#%%
#### SONNTAGS 


data = np.array(
[[1,	7,	20,	0.01,	0.01,	0.01,	0.01,	0.01,	0.01,	0.01,	84,	16,	13,	8,	11,	25,	29,	23,	48,	52],
[1,	7,	37,	0.01,	0.01,	0.01,	0.01,	0.01,	0.01,	0.01,	82,	16,	17,	15,	9,	20,	21,	20,	57,	41],
[1,	7,	17,	0.01,	0.01,	0.01,	0.01,	0.01,	0.01,	0.01,	84,	14,	7,	11,	23,	22,	24,	26,	55,	50],
[2,	7,	12,	0.01,	0.01,	0.01,	0.01,	0.01,	0.01,	0.01,	84,	17,	12,	8,	13,	18,	31,	29,	50,	60],
[1,	7,	10,	0.01,	0.01,	0.01,	0.01,	0.01,	0.01,	0.01,	84,	13,	8,	18,	10,	21,	25,	30,	49,	55],
[1,	7,	2,	0.01,	0.01,	0.01,	0.01,	0.01,	0.01,	0.01,	85,	7,	18,	6,	15,	21,	23,	29,	46,	52],
[1,	7,	0,	0.01,	0.01,	0.01,	0.01,	0.01,	0.01,	0.01,	85,	15,	13,	10,	4,	22,	39,	20,	42,	59],
[1,	7,	6,	0.01,	0.01,	0.01,	0.01,	0.01,	0.01,	0.01,	84,	19,	7,	7,	15,	24,	26,	27,	48,	53],
[1,	7,	10,	0.01,	0.01,	0.01,	0.01,	0.01,	0.01,	0.01,	83,	10,	10,	20,	8,	25,	26,	29,	48,	55],
[1,	7,	17,	0.01,	0.01,	0.01,	0.01,	0.01,	0.01,	0.01,	84,	9,	15,	19,	5,	26,	30,	24,	48,	54],
[1,	7,	26,	0.01,	0.01,	0.01,	0.01,	0.01,	0.01,	0.01,	83,	11,	9,	20,	9,	22,	33,	13,	49,	46],
[1,	7,	36,	0.01,	0.01,	0.01,	0.01,	0.01,	0.01,	0.01,	82,	17,	10,	17,	20,	24,	28,	20,	64,	48],
[1,	7,	7,	0.01,	0.01,	0.01,	0.01,	0.01,	0.01,	0.01,	84,	14,	12,	11,	8,	23,	28,	26,	45,	54]])



estimate = np.zeros([49,])
estimate_E = np.zeros([49,])
estimate_B = np.zeros([49,])
estimate_Z = np.zeros([49,])
temp = np.zeros([49,])
jj = 0 
for TE in range(-9,40):    
    EK = 30 + int(TE/4)
    BK = 40 - int(TE/3)
    ZK = 15 
    AK = ZK+BK+EK 
    estimate[jj] = AK
    estimate_E[jj] = EK
    estimate_B[jj] = BK
    estimate_Z[jj] = ZK
    temp[jj] = TE
    jj+=1
        


plt.figure()
plt.plot(data[:,2],data[:,10],'X',color='black')
plt.plot(temp,estimate,'--',color='black')
plt.plot(data[:,2],data[:,18]*0.7,'X',color='red')
plt.plot(temp,estimate_E,'--',color='red')
plt.plot(data[:,2],data[:,19]*0.7,'X',color='cyan')
plt.plot(temp,estimate_B,'--',color='cyan')
plt.plot(data[:,2],data[:,15]*0.7,'X',color='magenta')
plt.plot(temp,estimate_Z,'--',color='magenta')

plt.show()